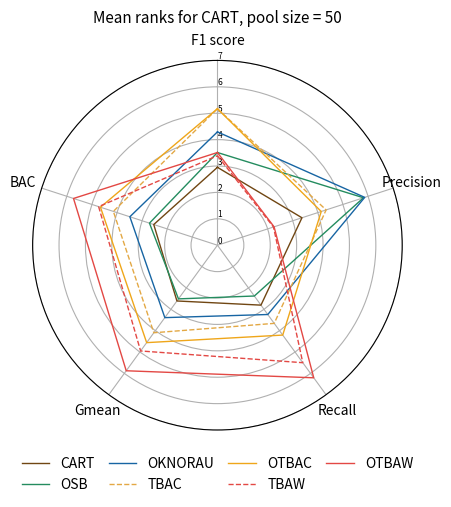

Write the Python code that produced this figure.
# Libraries
import matplotlib.pyplot as plt
import pandas as pd
from math import pi
import numpy as np

# Set data

GNB5 = pd.DataFrame({
    'group': ['GNB', 'OSB', 'OKNORAU', 'TBAC', 'OTBAC', 'TBAW', 'OTBAW'],
    'F1 score': [2.146,2.085,3.500,5.549,5.963,4.159,4.598],
    'Precision': [1.829,1.756,3.220,6.256,5.866,4.720,4.354],
    'Recall': [4.207,5.159,4.902,2.134,3.744,3.329,4.524],
    'Gmean': [2.341,2.695,4.183,4.695,5.890,3.622,4.573],
    'BAC': [2.317,2.634,3.963,4.720,5.976,3.671,4.720],
})

GNB15 = pd.DataFrame({
    'group': ['GNB', 'OSB', 'OKNORAU', 'TBAC', 'OTBAC', 'TBAW', 'OTBAW'],
    'F1 score': [2.049,2.037,3.646,5.915,5.817,4.146,4.390],
    'Precision': [1.902,1.683,3.366,6.573,5.866,4.512,4.098],
    'Recall': [4.073,5.012,4.439,2.585,3.549,3.683,4.659],
    'Gmean': [2.268,2.500,4.378,4.768,5.524,3.878,4.683],
    'BAC': [2.195,2.476,4.183,4.890,5.573,3.951,4.732],
})

GNB30 = pd.DataFrame({
    'group': ['GNB', 'OSB', 'OKNORAU', 'TBAC', 'OTBAC', 'TBAW', 'OTBAW'],
    'F1 score': [2.000,2.171,3.878,5.890,5.695,3.976,4.390],
    'Precision': [1.927,1.707,3.415,6.512,5.878,4.451,4.110],
    'Recall': [4.037,5.378,4.780,2.622,3.220,3.598,4.366],
    'Gmean': [2.220,2.659,4.854,4.598,5.012,4.000,4.659],
    'BAC': [2.171,2.634,4.659,4.817,5.110,3.976,4.634],
})

GNB50 = pd.DataFrame({
    'group': ['GNB', 'OSB', 'OKNORAU', 'TBAC', 'OTBAC', 'TBAW', 'OTBAW'],
    'F1 score': [2.049,2.232,3.793,5.939,5.549,4.171,4.268],
    'Precision': [1.902,1.756,3.585,6.476,5.841,4.463,3.976],
    'Recall': [4.073,5.378,4.634,2.707,3.134,3.866,4.207],
    'Gmean': [2.341,2.646,4.841,4.671,4.939,4.256,4.305],
    'BAC': [2.195,2.695,4.573,4.805,5.000,4.256,4.476],
})

CART5 = pd.DataFrame({
    'group': ['CART', 'OSB', 'OKNORAU', 'TBAC', 'OTBAC', 'TBAW', 'OTBAW'],
    'F1 score': [2.561,2.927,3.024,5.268,5.512,4.232,4.476],
    'Precision': [2.463,4.195,4.293,5.256,5.256,3.073,3.463],
    'Recall': [3.122,2.744,2.768,3.915,4.415,5.317,5.720],
    'Gmean': [3.024,2.756,2.829,4.024,4.610,5.305,5.451],
    'BAC': [2.902,2.805,2.878,4.280,4.707,5.073,5.354],
})

CART15 = pd.DataFrame({
    'group': ['CART', 'OSB', 'OKNORAU', 'TBAC', 'OTBAC', 'TBAW', 'OTBAW'],
    'F1 score': [2.805,3.195,3.659,5.268,5.463,3.512,4.098],
    'Precision': [2.927,5.256,5.500,4.671,4.671,2.573,2.402],
    'Recall': [2.927,2.683,2.927,3.756,4.366,5.146,6.195],
    'Gmean': [2.732,2.707,3.122,4.073,4.610,4.780,5.976],
    'BAC': [2.683,2.780,3.122,4.220,4.732,4.634,5.829],
})

CART30 = pd.DataFrame({
    'group': ['CART', 'OSB', 'OKNORAU', 'TBAC', 'OTBAC', 'TBAW', 'OTBAW'],
    'F1 score': [2.951,3.427,4.012,5.171,5.390,3.439,3.610],
    'Precision': [3.171,5.805,5.439,4.500,4.378,2.329,2.378],
    'Recall': [2.841,2.305,3.268,3.695,4.354,5.366,6.171],
    'Gmean': [2.585,2.476,3.305,4.122,4.634,4.976,5.902],
    'BAC': [2.488,2.622,3.354,4.171,4.732,4.854,5.780],
})

CART50 = pd.DataFrame({
    'group': ['CART', 'OSB', 'OKNORAU', 'TBAC', 'OTBAC', 'TBAW', 'OTBAW'],
    'F1 score': [2.951,3.512,4.293,5.171,5.171,3.390,3.512],
    'Precision': [3.366,5.817,5.866,4.329,4.134,2.232,2.256],
    'Recall': [2.805,2.378,3.244,3.659,4.207,5.500,6.207],
    'Gmean': [2.610,2.512,3.390,4.098,4.561,4.951,5.878],
    'BAC': [2.537,2.707,3.488,4.146,4.659,4.732,5.732],
})


# ------- PART 1: Create background

# number of variable
df = CART50
categories = list(df)[1:]
N = len(categories)

# What will be the angle of each axis in the plot? (we divide the plot / number of variable)
angles = [n / float(N) * 2 * pi for n in range(N)]
angles += angles[:1]

# Initialise the spider plot
ax = plt.subplot(111, polar=True)

# If you want the first axis to be on top:
ax.set_theta_offset(pi / 2)
ax.set_theta_direction(-1)

# Draw one axe per variable + add labels labels yet
plt.xticks(angles[:-1], categories)

for label in ax.get_xticklabels():
    label.set_rotation(120)

# Draw ylabels
ax.set_rlabel_position(0)
plt.yticks(
        # [0.45,0.50, 0.55, 0.60, 0.65, 0.70, 0.75, 0.8, 0.85, 0.9],
        # ["45%","50%", "55%", "60%", "65%", "70%", "75%", "80%", "85%", "90%"],
        [0,1, 2, 3, 4, 5, 6, 7],
        ["0", "1", "2", "3", "4", "5", "6", "7"],
        fontsize=6,
    )
plt.ylim(0.0, 7.0)



# ------- PART 2: Add plots

# Plot each individual = each line of the data
# I don't do a loop, because plotting more than 3 groups makes the chart unreadable

# Ind1
values = df.loc[0].drop('group').values.flatten().tolist()
values += values[:1]
# ax.fill(angles, values, linewidth=1, linestyle='solid', alpha=0.03, color="#704613")
ax.plot(angles, values, linewidth=1, linestyle='solid', label="CART", color="#704613")
# ax.fill(angles, values, 'b', alpha=0.1)

# Ind2
values = df.loc[1].drop('group').values.flatten().tolist()
values += values[:1]
# ax.fill(angles, values, linewidth=1, linestyle='solid', alpha=0.03, color='#248c5f')
ax.plot(angles, values, linewidth=1, linestyle='solid', label="OSB", color='#248c5f')
# ax.fill(angles, values, 'r', alpha=0.1)

# Ind2
values = df.loc[2].drop('group').values.flatten().tolist()
values += values[:1]
# ax.fill(angles, values, linewidth=1, linestyle='solid', alpha=0.03, color='#1765a3')
ax.plot(angles, values, linewidth=1, linestyle='solid', label="OKNORAU", color='#1765a3')

values = df.loc[3].drop('group').values.flatten().tolist()
values += values[:1]
# ax.fill(angles, values, linewidth=1, linestyle='solid', alpha=0.03, color='#e3a844')
ax.plot(angles, values, linewidth=1, linestyle='dashed', label="TBAC", color='#e3a844')

values = df.loc[4].drop('group').values.flatten().tolist()
values += values[:1]
# ax.fill(angles, values, linewidth=1, linestyle='solid', alpha=0.03, color='#efa61a')
ax.plot(angles, values, linewidth=1, linestyle='solid', label="OTBAC", color='#efa61a')

values = df.loc[5].drop('group').values.flatten().tolist()
values += values[:1]
# ax.fill(angles, values, linewidth=1, linestyle='solid', alpha=0.03, color='red')
ax.plot(angles, values, linewidth=1, linestyle='dashed', label="TBAW", color='#e34844')

values = df.loc[6].drop('group').values.flatten().tolist()
values += values[:1]
# ax.fill(angles, values, linewidth=1, linestyle='solid', alpha=0.03, color='red')
ax.plot(angles, values, linewidth=1, linestyle='solid', label="OTBAW", color='#e34844')


# Add legend
plt.legend(loc="lower center", ncol=4, columnspacing=1, frameon=False, bbox_to_anchor=(0.5, -0.2))
# Add a title
plt.title("Mean ranks for CART, pool size = 50", size=11, y=1.08)


plt.savefig("CART50.eps", bbox_inches='tight')
